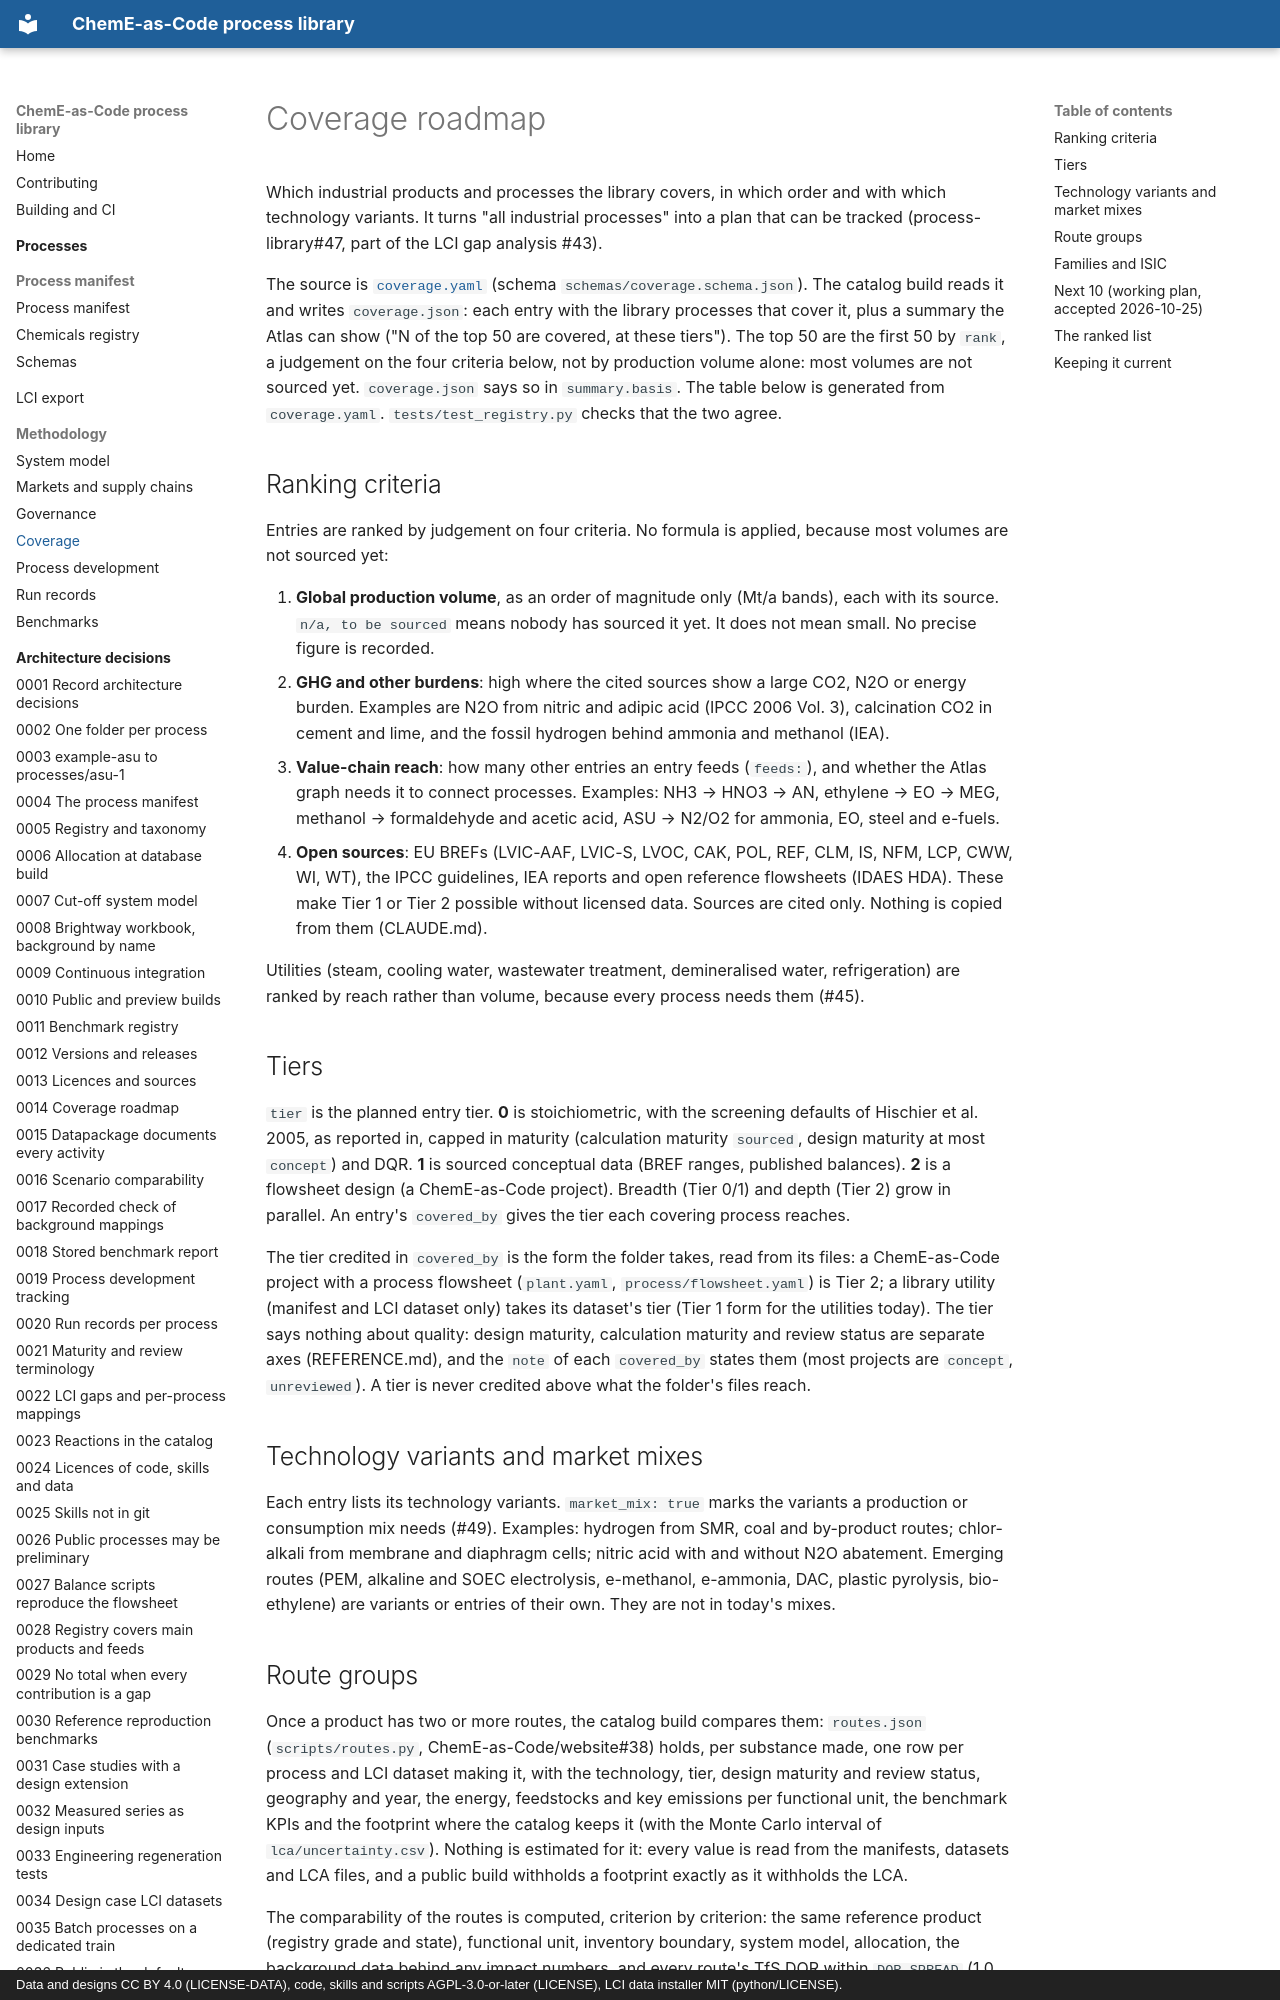

repository: ChemE-as-Code/process-library · page: coverage/index.html · generator: mkdocs · copyright: Data and designs CC BY 4.0 (LICENSE-DATA), code, skills and scripts AGPL-3.0-or-later (LICENSE), LCI data installer MIT (python/LICENSE).

# Coverage roadmap

Which industrial products and processes the library covers, in which order and with which
technology variants. It turns "all industrial processes" into a plan that can be tracked
(process-library#47, part of the LCI gap analysis #43).

The source is [`coverage.yaml`](https://github.com/ChemE-as-Code/process-library/blob/main/coverage.yaml) (schema `schemas/coverage.schema.json`). The
catalog build reads it and writes `coverage.json`: each entry with the library processes that
cover it, plus a summary the Atlas can show ("N of the top 50 are covered, at these tiers").
The top 50 are the first 50 by `rank`, a judgement on the four criteria below, not by
production volume alone: most volumes are not sourced yet. `coverage.json` says so in
`summary.basis`.
The table below is generated from `coverage.yaml`. `tests/test_registry.py` checks that the two
agree.

## Ranking criteria

Entries are ranked by judgement on four criteria. No formula is applied, because most volumes
are not sourced yet:

1. **Global production volume**, as an order of magnitude only (Mt/a bands), each with its
   source. `n/a, to be sourced` means nobody has sourced it yet. It does not mean small. No
   precise figure is recorded.
2. **GHG and other burdens**: high where the cited sources show a large CO2, N2O or energy
   burden. Examples are N2O from nitric and adipic acid (IPCC 2006 Vol. 3), calcination CO2 in
   cement and lime, and the fossil hydrogen behind ammonia and methanol (IEA).
3. **Value-chain reach**: how many other entries an entry feeds (`feeds:`), and whether the
   Atlas graph needs it to connect processes. Examples: NH3 → HNO3 → AN, ethylene → EO → MEG,
   methanol → formaldehyde and acetic acid, ASU → N2/O2 for ammonia, EO, steel and e-fuels.
4. **Open sources**: EU BREFs (LVIC-AAF, LVIC-S, LVOC, CAK, POL, REF, CLM, IS, NFM, LCP, CWW,
   WI, WT), the IPCC guidelines, IEA reports and open reference flowsheets (IDAES HDA). These
   make Tier 1 or Tier 2 possible without licensed data. Sources are cited only. Nothing is
   copied from them (CLAUDE.md).

Utilities (steam, cooling water, wastewater treatment, demineralised water, refrigeration) are
ranked by reach rather than volume, because every process needs them (#45).
